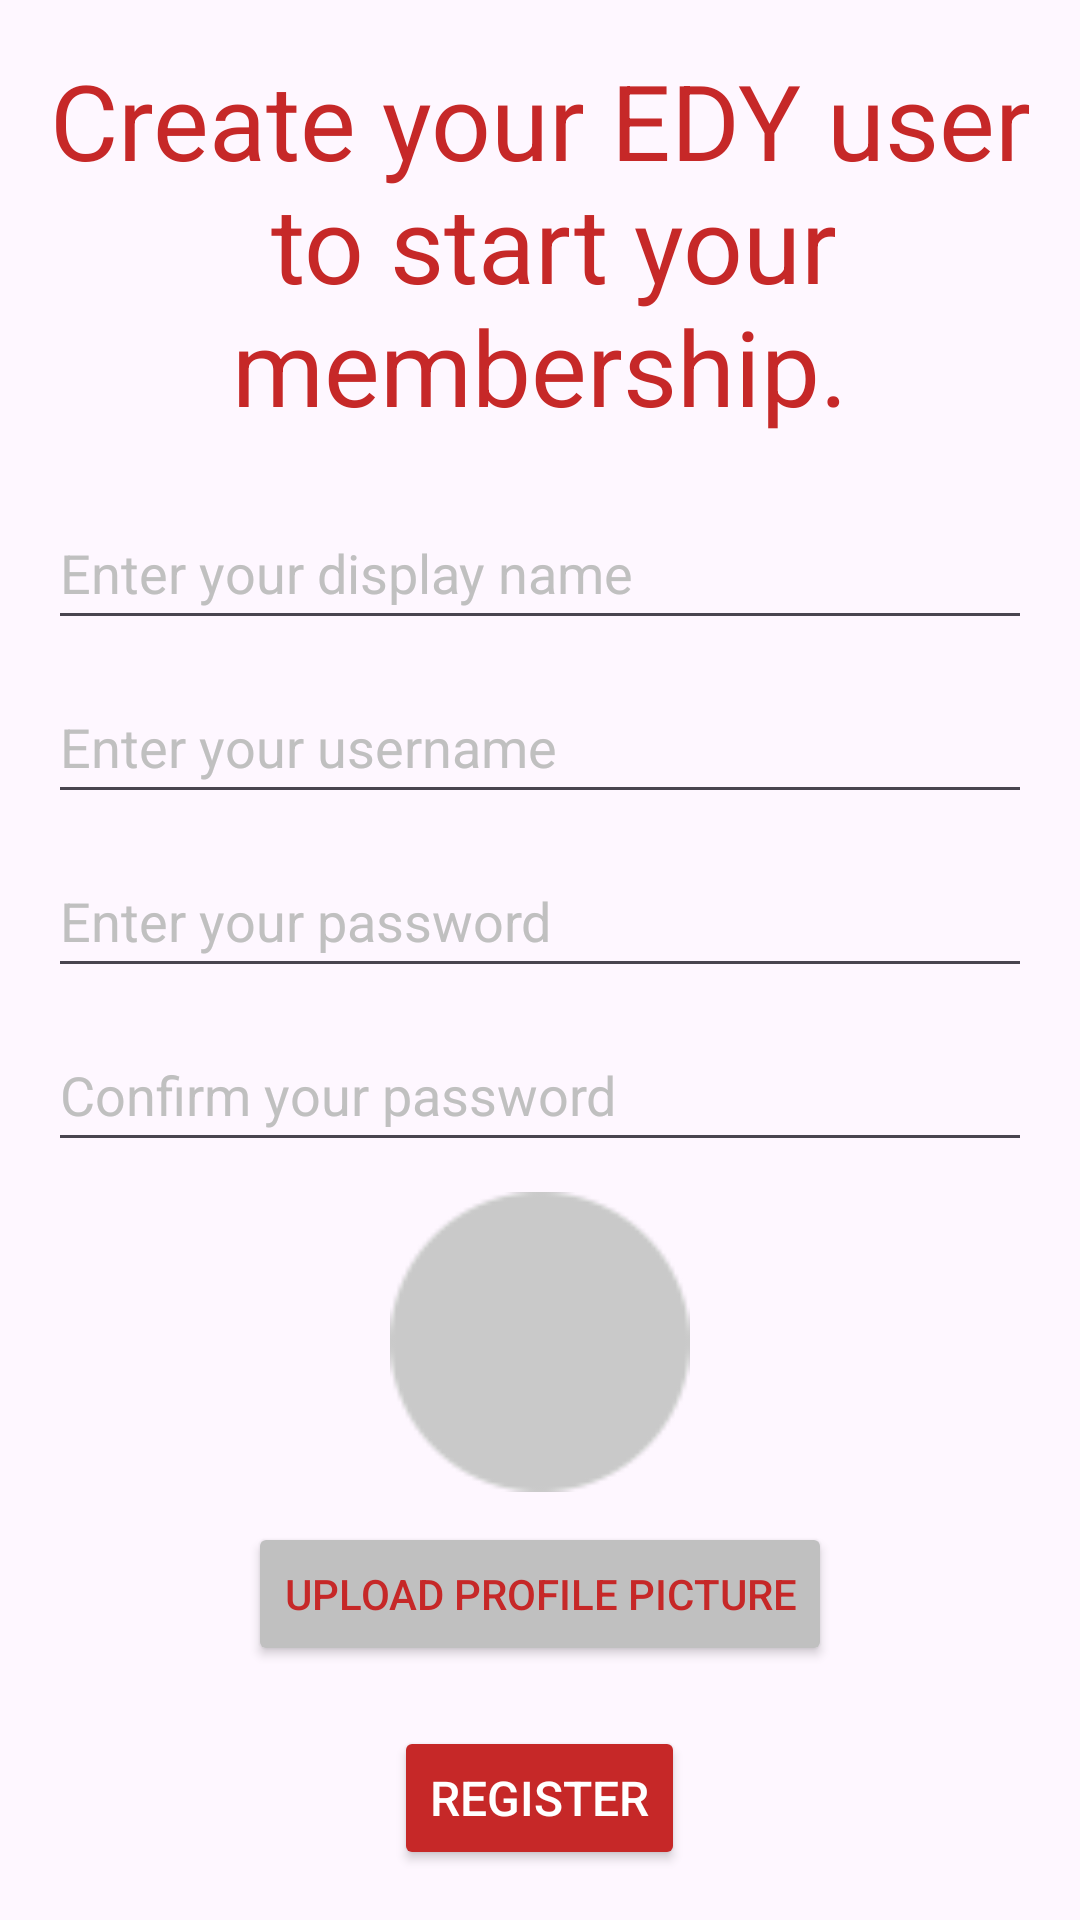

Layout XML and referenced resources for this Android screen:
<!-- AndroidManifest.xml: application theme Theme.TrialActivities -->
<!-- res/layout/activity_register.xml -->
<?xml version="1.0" encoding="utf-8"?>
<androidx.constraintlayout.widget.ConstraintLayout
    xmlns:android="http://schemas.android.com/apk/res/android"
    xmlns:app="http://schemas.android.com/apk/res-auto"
    xmlns:tools="http://schemas.android.com/tools"
    android:layout_width="match_parent"
    android:layout_height="match_parent"
    android:background="@drawable/gradient_background"
    android:padding="16dp"
    tools:context=".activities.RegisterActivity">

    <LinearLayout
        android:id="@+id/registerContentLayout"
        android:layout_width="wrap_content"
        android:layout_height="wrap_content"
        android:orientation="vertical"
        android:gravity="center"
        app:layout_constraintTop_toTopOf="parent"
        app:layout_constraintBottom_toBottomOf="parent"
        app:layout_constraintStart_toStartOf="parent"
        app:layout_constraintEnd_toEndOf="parent">

        <TextView
            android:id="@+id/registerTitle"
            android:layout_width="wrap_content"
            android:layout_height="wrap_content"
            android:text="@string/RegisterPageMsg"
            android:textColor="@color/red"
            android:textAlignment="center"
            android:textSize="35sp"
            android:layout_marginBottom="20dp" />

        <EditText
            android:id="@+id/editTextDisplay"
            android:layout_width="match_parent"
            android:layout_height="wrap_content"
            android:minHeight="48dp"
            android:layout_marginBottom="10dp"
            android:ems="10"
            android:hint="@string/DisplayNameStr"
            android:textColor="@color/lightGrey"
            android:textColorHint="@color/lightGrey"
            android:inputType="text" />

        <EditText
            android:id="@+id/editTextUsername"
            android:layout_width="match_parent"
            android:layout_height="wrap_content"
            android:minHeight="48dp"
            android:layout_marginBottom="10dp"
            android:ems="10"
            android:hint="@string/EnterUsernameStr"
            android:textColor="@color/lightGrey"
            android:textColorHint="@color/lightGrey"
            android:inputType="text" />

        <EditText
            android:id="@+id/editTextTextPassword"
            android:layout_width="match_parent"
            android:layout_height="wrap_content"
            android:layout_marginBottom="10dp"
            android:ems="10"
            android:minHeight="48dp"
            android:hint="@string/EnterPasswordStr"
            android:textColor="@color/lightGrey"
            android:textColorHint="@color/lightGrey"
            android:inputType="textPassword" />

        <EditText
            android:id="@+id/editTextConfirmPassword"
            android:layout_width="match_parent"
            android:layout_height="wrap_content"
            android:layout_marginBottom="10dp"
            android:ems="10"
            android:minHeight="48dp"
            android:hint="@string/ConfirmPasswordStr"
            android:textColor="@color/lightGrey"
            android:textColorHint="@color/lightGrey"
            android:inputType="textPassword" />

        <LinearLayout
            android:layout_width="match_parent"
            android:layout_height="wrap_content"
            android:gravity="center"
            android:orientation="vertical">

            <ImageView
                android:id="@+id/profileImageView"
                android:layout_width="100dp"
                android:layout_height="100dp"
                android:layout_gravity="center"
                android:layout_marginBottom="10dp"
                android:background="@drawable/circle_background"
                android:scaleType="centerCrop"
                android:src="@drawable/ic_default_user_pic" />

            <Button
                android:id="@+id/btnUploadProfileImage"
                android:layout_width="wrap_content"
                android:layout_height="wrap_content"
                android:layout_marginBottom="20dp"
                android:backgroundTint="@color/lightGrey"
                android:text="@string/UploadPictureBtn"
                android:textColor="@color/red" />
        </LinearLayout>

        <Button
            android:id="@+id/btnRegister"
            android:layout_width="wrap_content"
            android:layout_height="wrap_content"
            android:backgroundTint="@color/red"
            android:minHeight="48dp"
            android:textSize="16sp"
            android:text="@string/RegisterBtn"
            android:textColor="@color/white" />
    </LinearLayout>

</androidx.constraintlayout.widget.ConstraintLayout>
<!-- resources referenced by this layout -->
<resources>
  <color name="lightGrey">#FFC0C0C0</color>
  <color name="red">#FFC62828</color>
  <color name="white">#FFFFFFFF</color>
  <!-- drawable circle_background (drawable) -->
  <?xml version="1.0" encoding="utf-8"?>
  <shape xmlns:android="http://schemas.android.com/apk/res/android" android:shape="oval">
      <solid android:color="#FFFFFF" /> 
      <size android:width="100dp" android:height="100dp" /> 
  </shape>
  <!-- drawable ic_default_user_pic: png bitmap (drawable-hdpi, 407 bytes) -->
  <string name="ConfirmPasswordStr">Confirm your password</string>
  <string name="DisplayNameStr">Enter your display name</string>
  <string name="EnterPasswordStr">Enter your password</string>
  <string name="EnterUsernameStr">Enter your username</string>
  <string name="RegisterBtn">Register</string>
  <string name="RegisterPageMsg">Create your EDY user\n to start your membership.</string>
  <string name="UploadPictureBtn">Upload profile picture</string>
  <style name="Theme.TrialActivities" parent="Base.Theme.TrialActivities" />
  <style name="Base.Theme.TrialActivities" parent="Theme.Material3.DayNight.NoActionBar">
          
          
      </style>
</resources>
